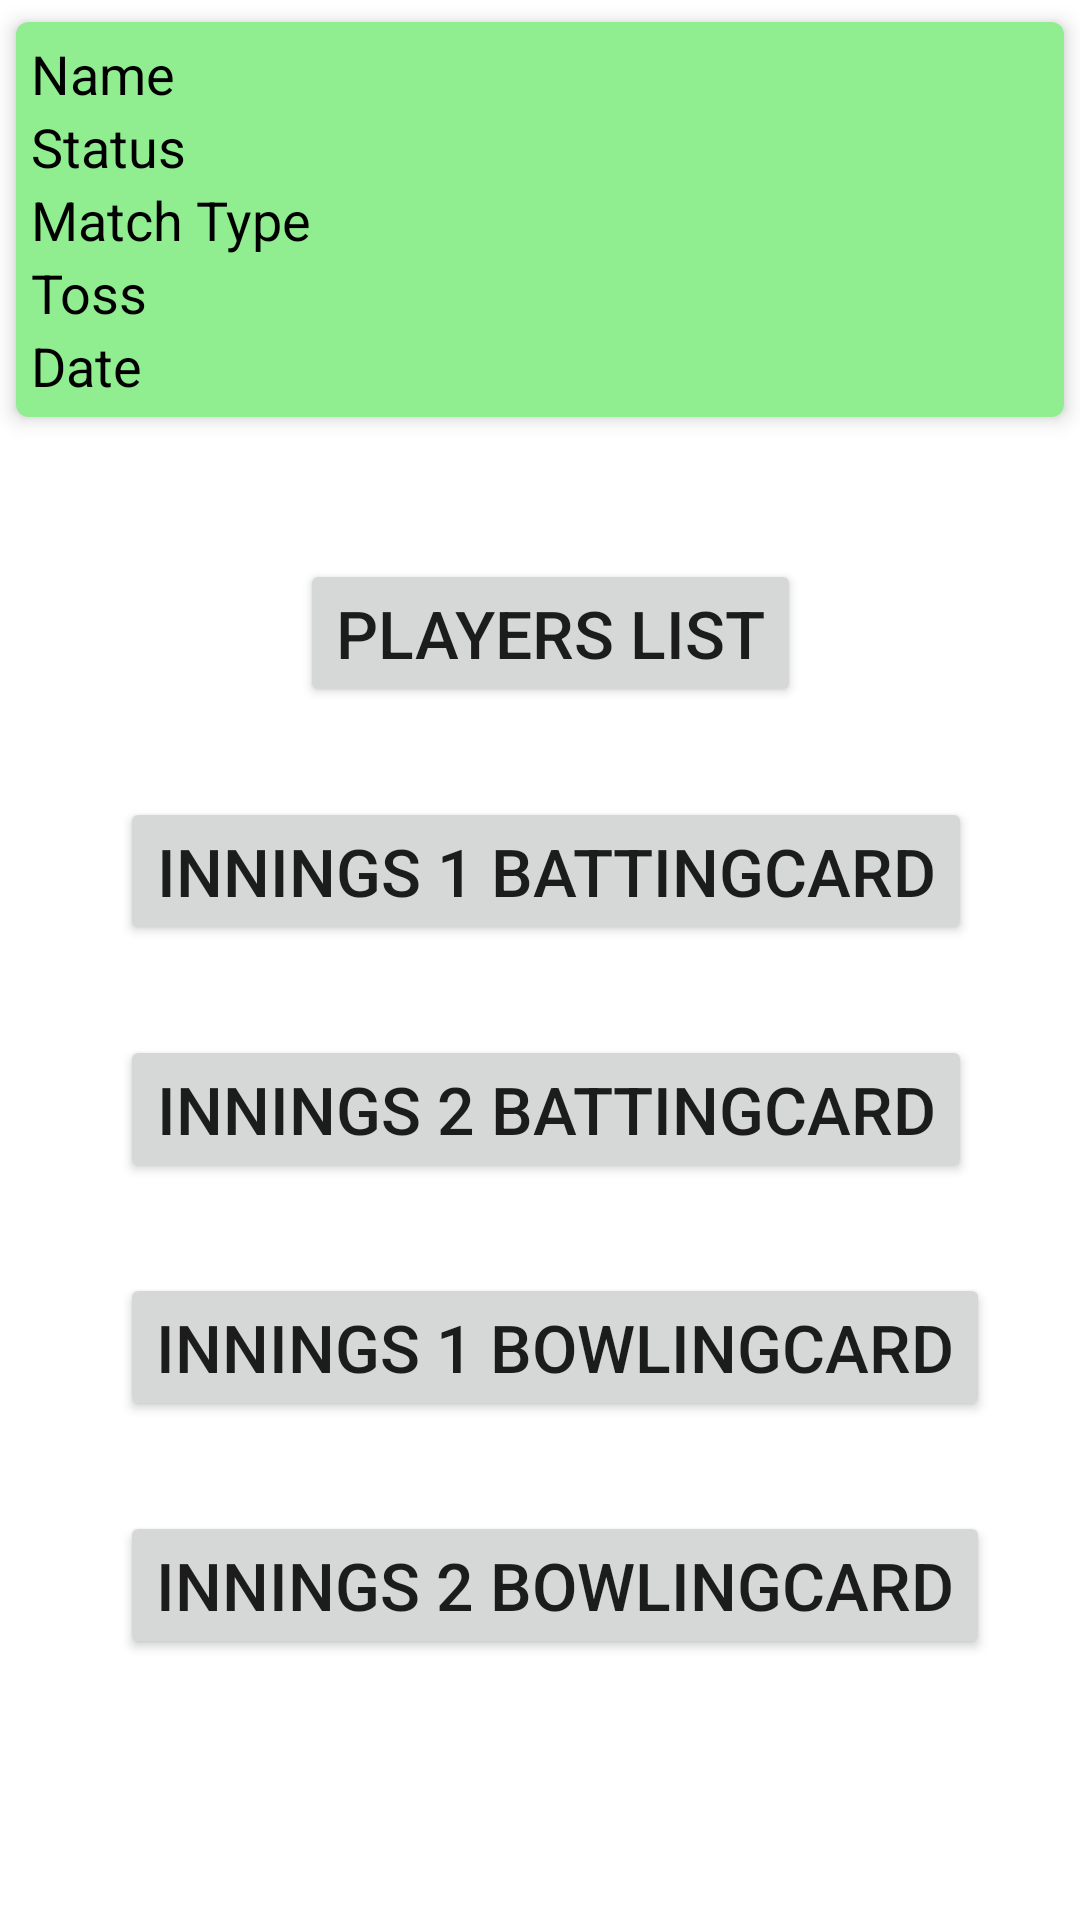

Reconstruct the res/layout file that produces this screen, plus the resources it refers to.
<!-- AndroidManifest.xml: application theme Theme.Scorzzz -->
<!-- res/layout/match_summary.xml -->
<?xml version="1.0" encoding="utf-8"?>
<LinearLayout xmlns:android="http://schemas.android.com/apk/res/android"
    xmlns:app="http://schemas.android.com/apk/res-auto"
    xmlns:tools="http://schemas.android.com/tools"
    android:layout_width="match_parent"
    android:layout_height="match_parent"
    android:orientation="vertical"
    tools:context="com.matchSummary">

    <androidx.cardview.widget.CardView
        android:layout_width="match_parent"
        android:layout_height="wrap_content"
        app:cardUseCompatPadding="true"
        app:cardCornerRadius="4dp"
        app:cardElevation="4dp"
        app:cardBackgroundColor="#90EE90">

        <TableLayout
            android:layout_width="match_parent"
            android:layout_height="wrap_content"
            android:padding="5dp"
            android:stretchColumns="2">


            <TableRow>
                <TextView
                    android:layout_width="match_parent"
                    android:layout_height="wrap_content"
                    android:text="Name "
                    android:textSize="18dp"
                    android:textColor="#000"
                    android:layout_column="0"/>

                <TextView
                    android:id="@+id/name"
                    android:layout_width="match_parent"
                    android:layout_height="wrap_content"
                    android:layout_weight="1"/>

            </TableRow>

            <TableRow android:layout_width="match_parent">

                <TextView
                    android:layout_width="match_parent"
                    android:layout_height="wrap_content"
                    android:layout_column="0"
                    android:text="Status "
                    android:textColor="#000"
                    android:textSize="18dp" />

                <TextView
                    android:id="@+id/status"
                    android:layout_width="match_parent"
                    android:layout_height="wrap_content"
                    android:layout_weight="1"/>

            </TableRow>

            <TableRow>
                <TextView
                    android:layout_width="match_parent"
                    android:layout_height="wrap_content"
                    android:text="Match Type "
                    android:textSize="18dp"
                    android:textColor="#000"
                    android:layout_column="0"/>

                <TextView
                    android:id="@+id/match_type"
                    android:layout_width="match_parent"
                    android:layout_height="wrap_content"
                    android:layout_weight="1"/>

            </TableRow>

            <TableRow>
                <TextView
                    android:layout_width="match_parent"
                    android:layout_height="wrap_content"
                    android:text="Toss "
                    android:textSize="18dp"
                    android:textColor="#000"
                    android:layout_column="0"/>

                <TextView
                    android:id="@+id/match_toss"
                    android:layout_width="match_parent"
                    android:layout_height="wrap_content"
                    android:layout_weight="1"/>

            </TableRow>

            <TableRow>
                <TextView
                    android:layout_width="match_parent"
                    android:layout_height="wrap_content"
                    android:text="Date "
                    android:textSize="18dp"
                    android:textColor="#000"
                    android:layout_column="0"/>

                <TextView
                    android:id="@+id/match_date"
                    android:layout_width="match_parent"
                    android:layout_height="wrap_content"
                    android:layout_weight="1"/>

            </TableRow>
        </TableLayout>

    </androidx.cardview.widget.CardView>

    <Button
        android:id="@+id/playerListBtn"
        android:layout_width="wrap_content"
        android:layout_height="wrap_content"
        android:text="PLAYERS LIST"
        android:textSize="22dp"
        android:layout_marginLeft="100dp"
        android:layout_marginTop="40dp"/>

    <Button
        android:id="@+id/inning1Btn"
        android:layout_width="wrap_content"
        android:layout_height="wrap_content"
        android:text="INNINGS 1 BATTINGCARD"
        android:textSize="22dp"
        android:layout_marginLeft="40dp"
        android:layout_marginTop="30dp"/>

    <Button
        android:id="@+id/inning2Btn"
        android:layout_width="wrap_content"
        android:layout_height="wrap_content"
        android:text="INNINGS 2 BATTINGCARD"
        android:textSize="22dp"
        android:layout_marginLeft="40dp"
        android:layout_marginTop="30dp"/>

    <Button
        android:id="@+id/i1BowlingBtn"
        android:layout_width="wrap_content"
        android:layout_height="wrap_content"
        android:text="INNINGS 1 BOWLINGCARD"
        android:textSize="22dp"
        android:layout_marginLeft="40dp"
        android:layout_marginTop="30dp"/>

    <Button
        android:id="@+id/i2BowlingBtn"
        android:layout_width="wrap_content"
        android:layout_height="wrap_content"
        android:text="INNINGS 2 BOWLINGCARD"
        android:textSize="22dp"
        android:layout_marginLeft="40dp"
        android:layout_marginTop="30dp"/>


</LinearLayout>
<!-- resources referenced by this layout -->
<resources>
  <style name="Theme.Scorzzz" parent="Theme.MaterialComponents.DayNight.DarkActionBar">
          
          <item name="colorPrimary">@color/purple_500</item>
          <item name="colorPrimaryVariant">@color/purple_700</item>
          <item name="colorOnPrimary">@color/white</item>
          
          <item name="colorSecondary">@color/teal_200</item>
          <item name="colorSecondaryVariant">@color/teal_700</item>
          <item name="colorOnSecondary">@color/black</item>
          
          <item name="android:statusBarColor" tools:targetApi="l">?attr/colorPrimaryVariant</item>
          
      </style>
  <!-- not gathered from this repository: default colours our renderer supplied (Android Studio template values) -->
  <color name="purple_500">#FF6200EE</color>
  <color name="purple_700">#FF3700B3</color>
  <color name="teal_200">#FF03DAC5</color>
  <color name="teal_700">#FF018786</color>
  <color name="black">#FF000000</color>
  <color name="white">#FFFFFFFF</color>
</resources>
